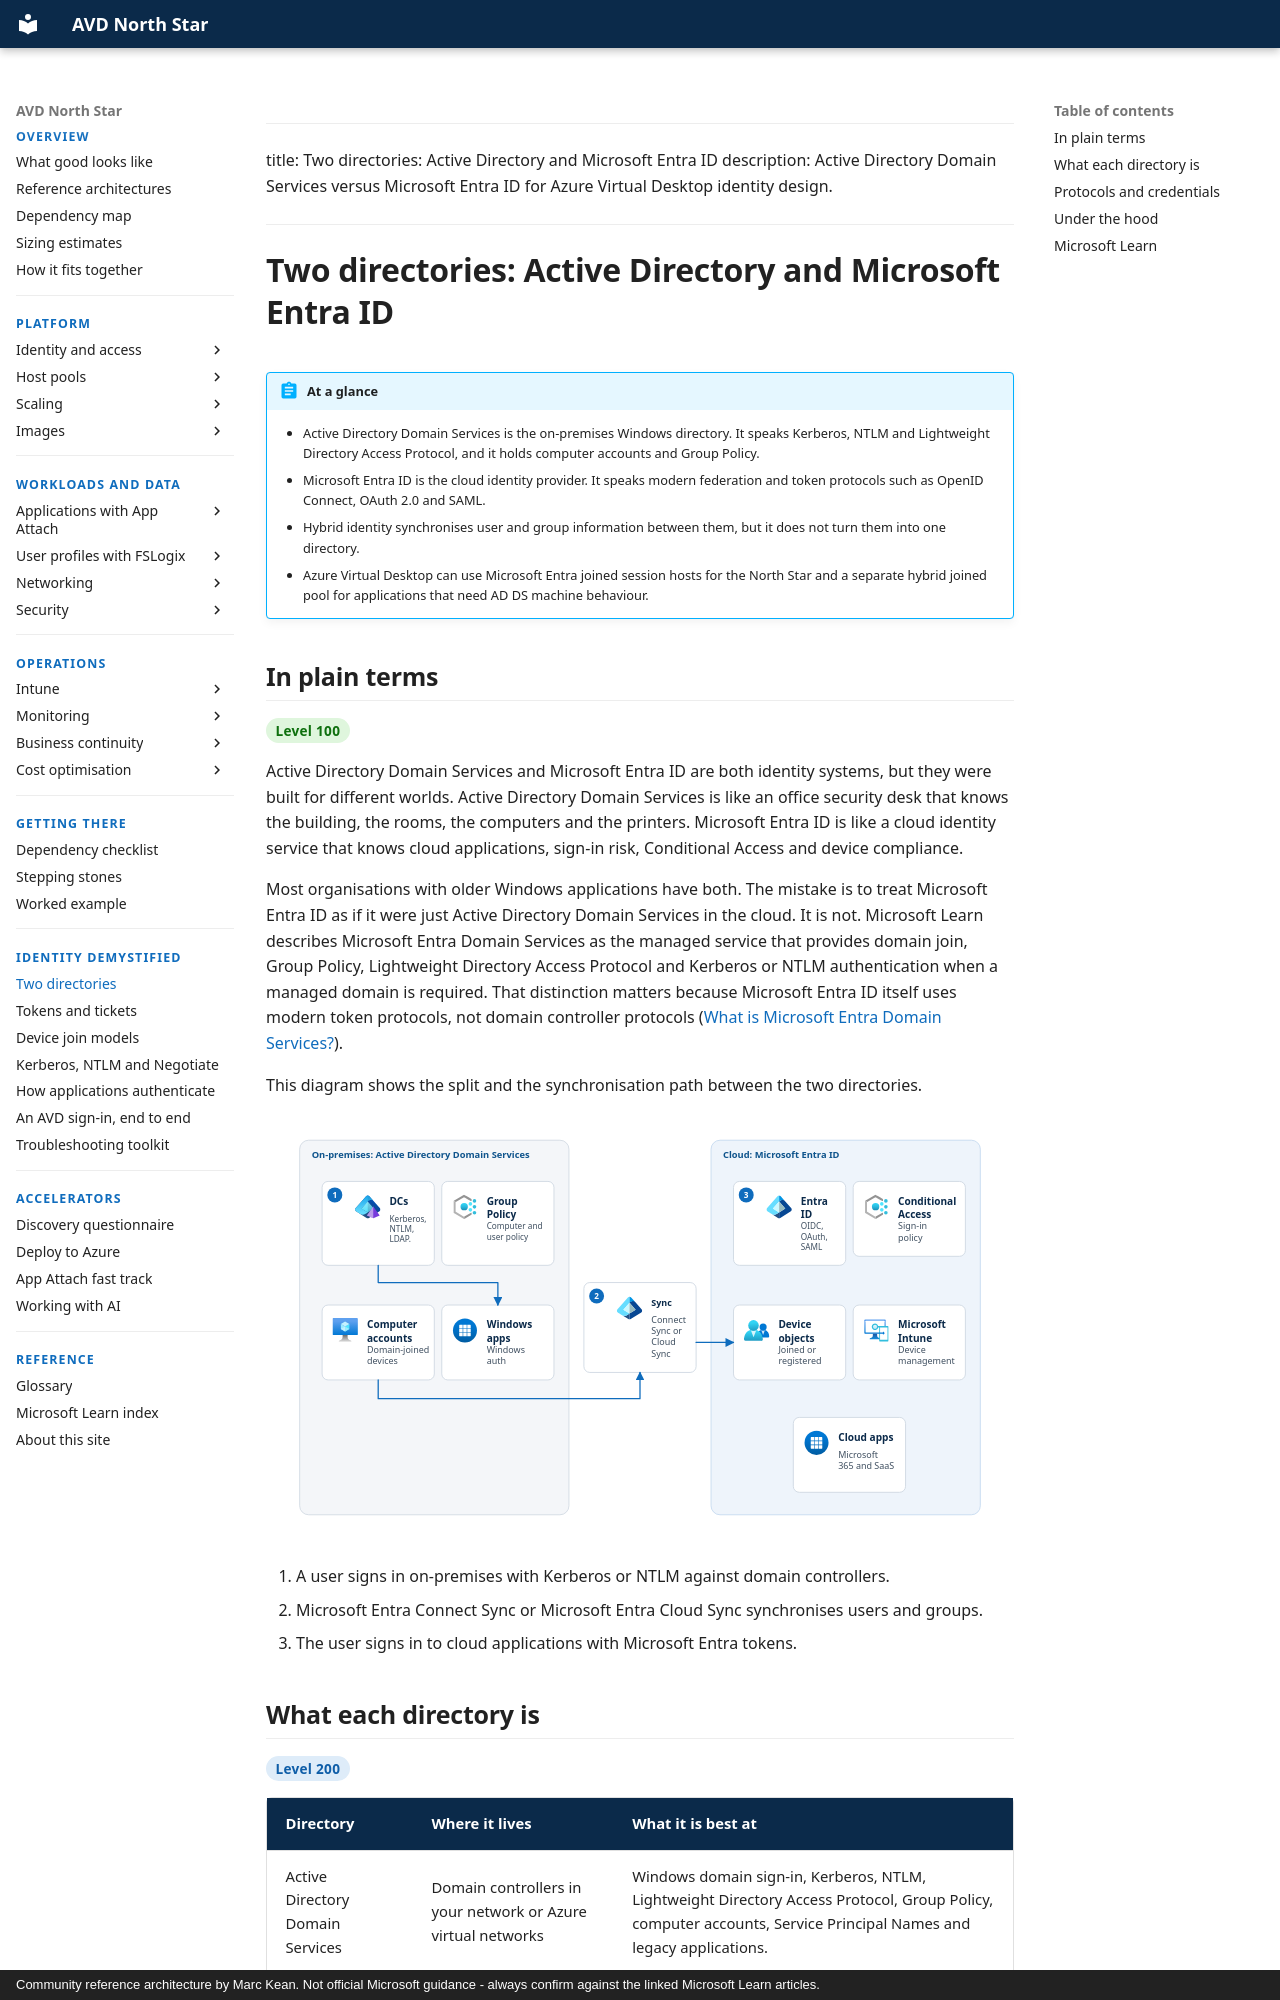

repository: marckean/AVD-Reference_Architecture · page: demystified/two-directories/index.html · generator: mkdocs · copyright: Community reference architecture by Marc Kean. Not official Microsoft guidance - always confirm against the linked Microsoft Learn articles.

---
title: Two directories: Active Directory and Microsoft Entra ID
description: Active Directory Domain Services versus Microsoft Entra ID for Azure Virtual Desktop identity design.
---

# Two directories: Active Directory and Microsoft Entra ID

!!! abstract "At a glance"
    - Active Directory Domain Services is the on-premises Windows directory. It speaks Kerberos, NTLM and Lightweight Directory Access Protocol, and it holds computer accounts and Group Policy.
    - Microsoft Entra ID is the cloud identity provider. It speaks modern federation and token protocols such as OpenID Connect, OAuth 2.0 and SAML.
    - Hybrid identity synchronises user and group information between them, but it does not turn them into one directory.
    - Azure Virtual Desktop can use Microsoft Entra joined session hosts for the North Star and a separate hybrid joined pool for applications that need AD DS machine behaviour.

## In plain terms

<span class="level l100">Level 100</span>

Active Directory Domain Services and Microsoft Entra ID are both identity systems, but they were built for different worlds. Active Directory Domain Services is like an office security desk that knows the building, the rooms, the computers and the printers. Microsoft Entra ID is like a cloud identity service that knows cloud applications, sign-in risk, Conditional Access and device compliance.

Most organisations with older Windows applications have both. The mistake is to treat Microsoft Entra ID as if it were just Active Directory Domain Services in the cloud. It is not. Microsoft Learn describes Microsoft Entra Domain Services as the managed service that provides domain join, Group Policy, Lightweight Directory Access Protocol and Kerberos or NTLM authentication when a managed domain is required. That distinction matters because Microsoft Entra ID itself uses modern token protocols, not domain controller protocols ([What is Microsoft Entra Domain Services?](https://learn.microsoft.com/entra/identity/domain-services/overview)).

This diagram shows the split and the synchronisation path between the two directories.

![Two identity directories: AD DS with Kerberos, NTLM, LDAP, Group Policy and computer accounts; Microsoft Entra ID with OpenID Connect, OAuth 2.0, SAML, Conditional Access, device objects and Intune.](../assets/images/identity-two-directories-light.svg#only-light)
![Two identity directories: AD DS with Kerberos, NTLM, LDAP, Group Policy and computer accounts; Microsoft Entra ID with OpenID Connect, OAuth 2.0, SAML, Conditional Access, device objects and Intune.](../assets/images/identity-two-directories-dark.svg#only-dark)

1. A user signs in on-premises with Kerberos or NTLM against domain controllers.
2. Microsoft Entra Connect Sync or Microsoft Entra Cloud Sync synchronises users and groups.
3. The user signs in to cloud applications with Microsoft Entra tokens.
